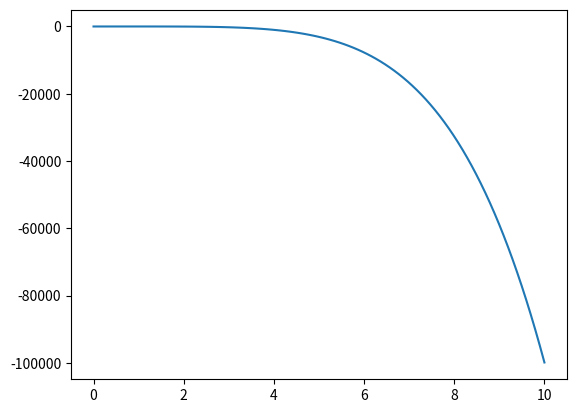

Write Python code to recreate this figure.
import numpy as np
import matplotlib.pyplot as plt             
#область определения
x = np.linspace(0,10,100)       
#функция           
y = -x**5 + x**2 + x -13     
#создаем график                   
plt.plot(x, y)         
#рисуем его                     
plt.show()                                  